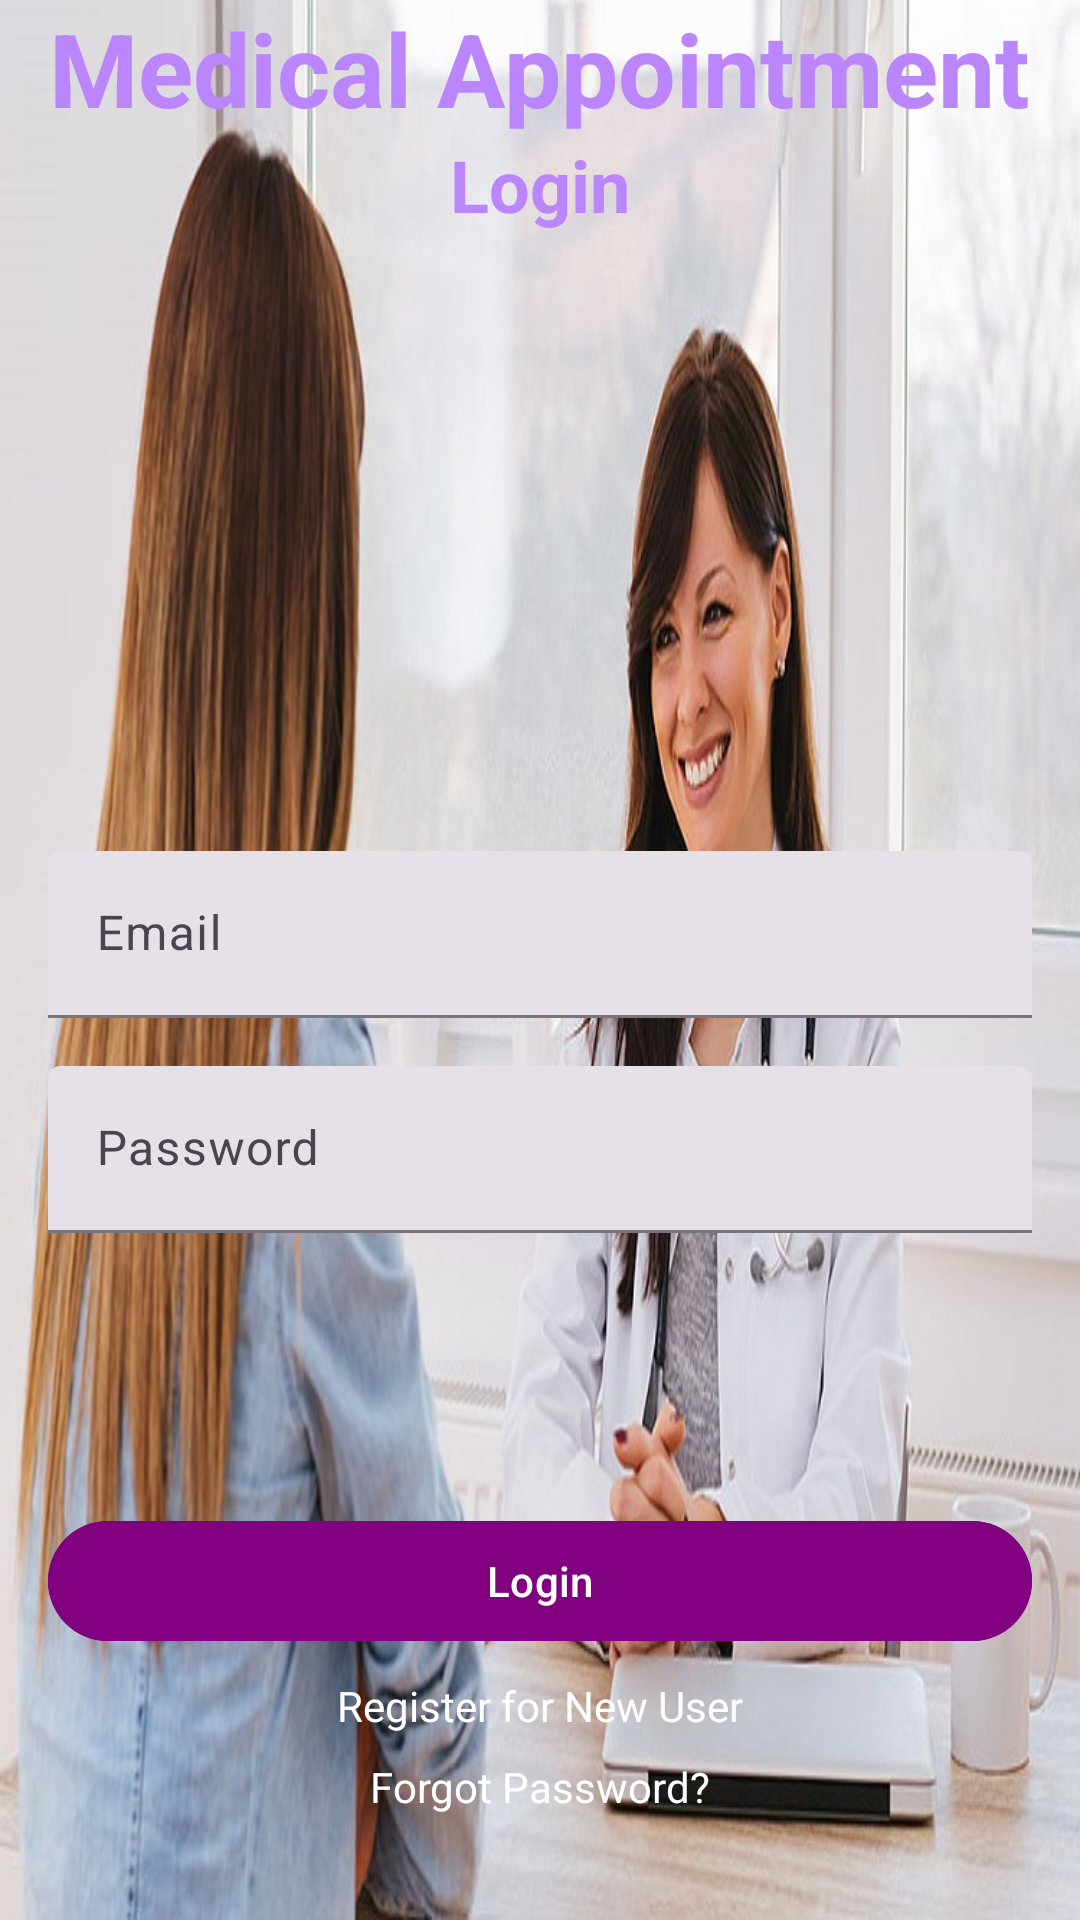

The Android layout XML behind this screen, and the referenced resources:
<!-- AndroidManifest.xml: application theme Theme.MyApplication23 -->
<!-- res/layout/activity_login.xml -->
<?xml version="1.0" encoding="utf-8"?>
<androidx.constraintlayout.widget.ConstraintLayout xmlns:android="http://schemas.android.com/apk/res/android"
    xmlns:app="http://schemas.android.com/apk/res-auto"
    xmlns:tools="http://schemas.android.com/tools"
    android:layout_width="match_parent"
    android:layout_height="match_parent"
    android:background="@drawable/background1"
    tools:context=".LoginActivity">

    <TextView
        android:id="@+id/textView"
        android:layout_width="wrap_content"
        android:layout_height="wrap_content"
        android:text="Medical Appointment"
        android:textColor="@color/purpleLight"
        android:textSize="34sp"
        android:textStyle="bold"
        app:layout_constraintBottom_toTopOf="@+id/textViewHRDetails"
        app:layout_constraintEnd_toEndOf="parent"
        app:layout_constraintStart_toStartOf="parent"
        app:layout_constraintTop_toTopOf="parent"
        app:layout_constraintVertical_bias="0.15" />

    <TextView
        android:id="@+id/textViewHRDetails"
        android:layout_width="wrap_content"
        android:layout_height="wrap_content"
        android:text="Login"
        android:textColor="@color/purpleLight"
        android:textSize="24sp"
        android:textStyle="bold"
        app:layout_constraintBottom_toTopOf="@+id/emailInputLayout"
        app:layout_constraintEnd_toEndOf="parent"
        app:layout_constraintStart_toStartOf="parent"
        app:layout_constraintTop_toBottomOf="@+id/textView" />

    <com.google.android.material.textfield.TextInputLayout
        android:id="@+id/emailInputLayout"
        style="@style/Widget.Material3.TextInputLayout.FilledBox"
    android:layout_width="0dp"
    android:layout_height="wrap_content"
    app:layout_constraintEnd_toEndOf="parent"
    app:layout_constraintStart_toStartOf="parent"
    app:layout_constraintTop_toBottomOf="@+id/textViewHRDetails"
    android:layout_marginStart="16dp"
    android:layout_marginEnd="16dp"
    android:layout_marginTop="206dp"
        >

    <com.google.android.material.textfield.TextInputEditText
        android:id="@+id/Addressbooking"
        android:layout_width="match_parent"
        android:layout_height="wrap_content"
        android:hint="Email"
        android:textColor="@color/black"

       />

</com.google.android.material.textfield.TextInputLayout>

<com.google.android.material.textfield.TextInputLayout
android:id="@+id/passwordInputLayout"
style="@style/Widget.Material3.TextInputLayout.FilledBox"
    android:layout_width="0dp"
    android:layout_height="wrap_content"
    app:layout_constraintEnd_toEndOf="parent"
    app:layout_constraintStart_toStartOf="parent"
    app:layout_constraintTop_toBottomOf="@+id/emailInputLayout"
    android:layout_marginStart="16dp"
    android:layout_marginEnd="16dp"
    android:layout_marginTop="16dp">

<com.google.android.material.textfield.TextInputEditText
android:id="@+id/Emailbooking"
android:layout_width="match_parent"
android:layout_height="wrap_content"
android:hint="Password"
android:inputType="textPassword"
android:textColor="@color/black"
/>

    </com.google.android.material.textfield.TextInputLayout>

    <com.google.android.material.button.MaterialButton
        android:id="@+id/buybooking"
        android:layout_width="0dp"
        android:layout_height="wrap_content"
        android:layout_marginStart="16dp"
        android:layout_marginTop="92dp"
        android:layout_marginEnd="16dp"
        android:text="Login"
        android:backgroundTint="@color/purple"
        app:layout_constraintEnd_toEndOf="parent"
        app:layout_constraintHorizontal_bias="0.0"
        app:layout_constraintStart_toStartOf="parent"
        app:layout_constraintTop_toBottomOf="@id/passwordInputLayout" />

    <TextView
        android:id="@+id/createText"
        android:layout_width="wrap_content"
        android:layout_height="wrap_content"
        android:layout_marginTop="8dp"
        android:text="Register for New User"
        android:textColor="@color/white"
        app:layout_constraintEnd_toEndOf="parent"
        app:layout_constraintStart_toStartOf="parent"
        app:layout_constraintTop_toBottomOf="@id/buybooking" />

    <Button
        android:id="@+id/biometricLoginButton"
        android:layout_width="wrap_content"
        android:layout_height="wrap_content"
        android:layout_marginTop="8dp"
        android:contentDescription="Biometric Login"
        android:background="?android:attr/selectableItemBackground"
        app:icon="@drawable/fingerprint_fill0_wght400_grad0_opsz24"
        app:iconSize="48dp"
        app:iconTint="@color/black"
        app:layout_constraintBottom_toBottomOf="parent"
        app:layout_constraintEnd_toEndOf="parent"
        app:layout_constraintStart_toStartOf="parent"
        app:layout_constraintTop_toBottomOf="@id/passwordInputLayout"
        app:layout_constraintVertical_bias="0.0" />

    <TextView
        android:id="@+id/forgotPassword"
        android:layout_width="wrap_content"
        android:layout_height="wrap_content"
        android:text="Forgot Password?"
        android:textColor="@color/white"
        app:layout_constraintEnd_toEndOf="parent"
        app:layout_constraintStart_toStartOf="parent"
        app:layout_constraintTop_toBottomOf="@id/createText"
        android:layout_marginTop="8dp"/>

</androidx.constraintlayout.widget.ConstraintLayout>
<!-- resources referenced by this layout -->
<resources>
  <color name="black">#000000</color>
  <color name="purple">#800080</color>
  <color name="purpleLight">#FFBB86FC</color>
  <color name="white">#FFFFFF</color>
  <!-- drawable background1: jpg bitmap (drawable, 119842 bytes) -->
  <style name="Theme.MyApplication23" parent="Base.Theme.MyApplication23" />
  <style name="Base.Theme.MyApplication23" parent="Theme.Material3.DayNight.NoActionBar">
          
          
  
          <item name="colorPrimary">@color/lightblue</item>
      </style>
  <color name="lightblue">#2faff6</color>
</resources>
